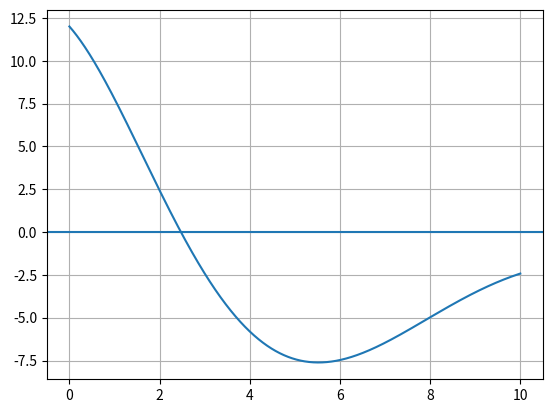

Generate this figure with matplotlib:
import numpy as np
import matplotlib.pyplot as plt

t = np.linspace(0,10,100000)
ft = (15*np.exp(-0.2*t)) * np.cos( 0.5 * t ) - 3

plt.plot(t,ft)
plt.axhline(0)
plt.grid()
plt.show()

def f(t):
    return (15*np.exp(-0.2*t)) * np.cos( 0.5 * t ) - 3

def fp(t):
    return 
#Bisection method
tL = 2.0
tR = 4.0
